Dataset: dataset (GitHub, narista/try_transfer_learning). Classes: five fingers, four fingers, one finger, three fingers, two fingers.

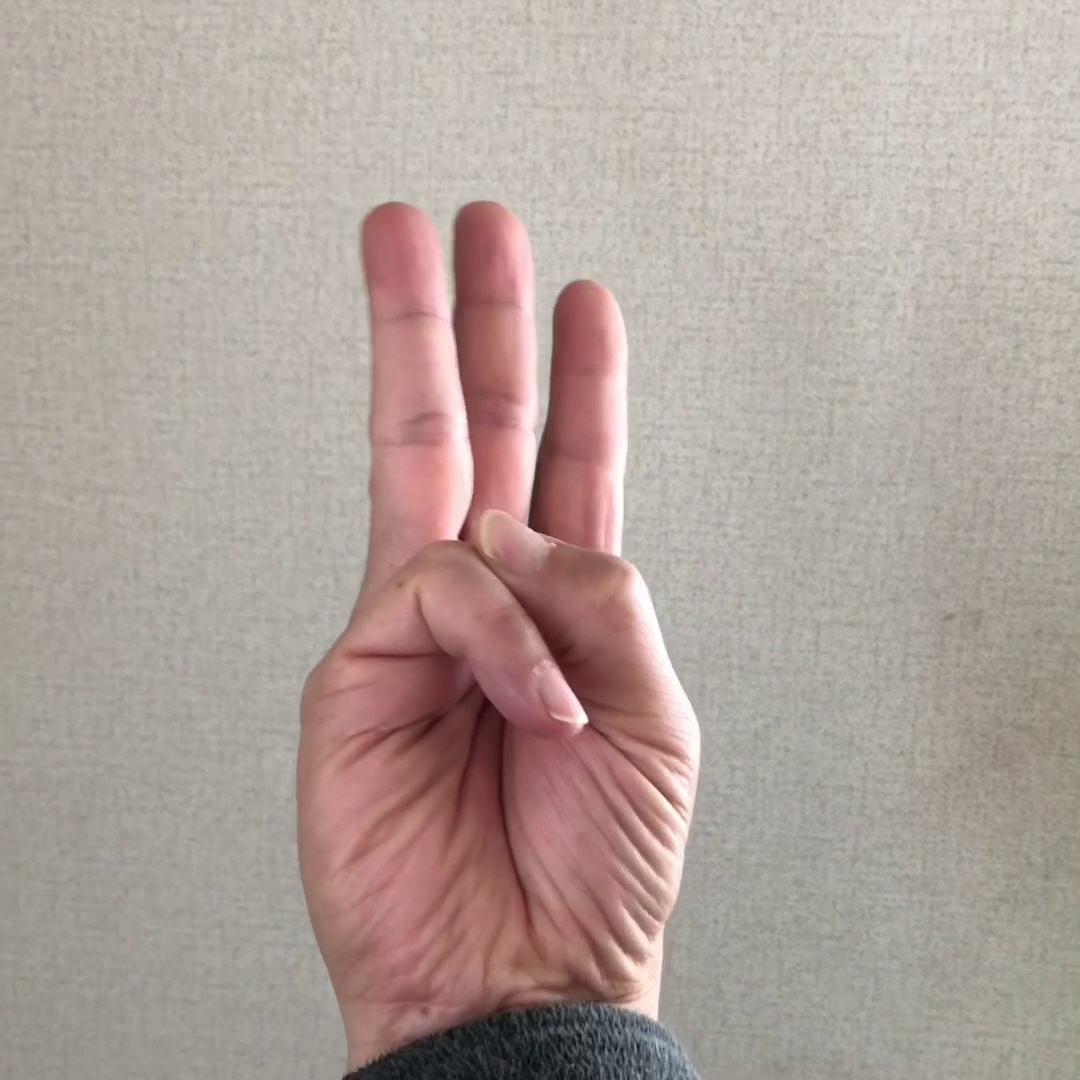
Label: three fingers

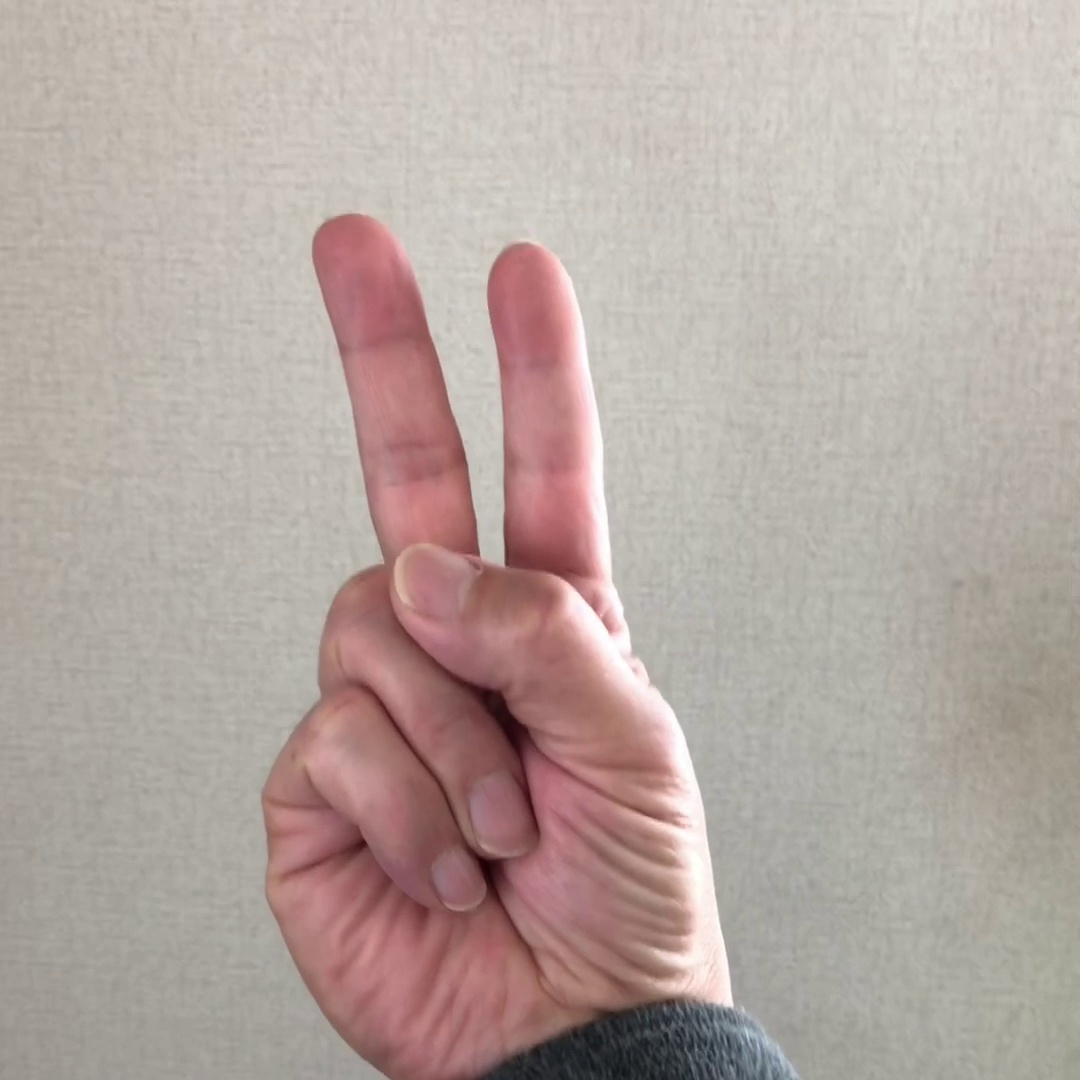
Label: two fingers

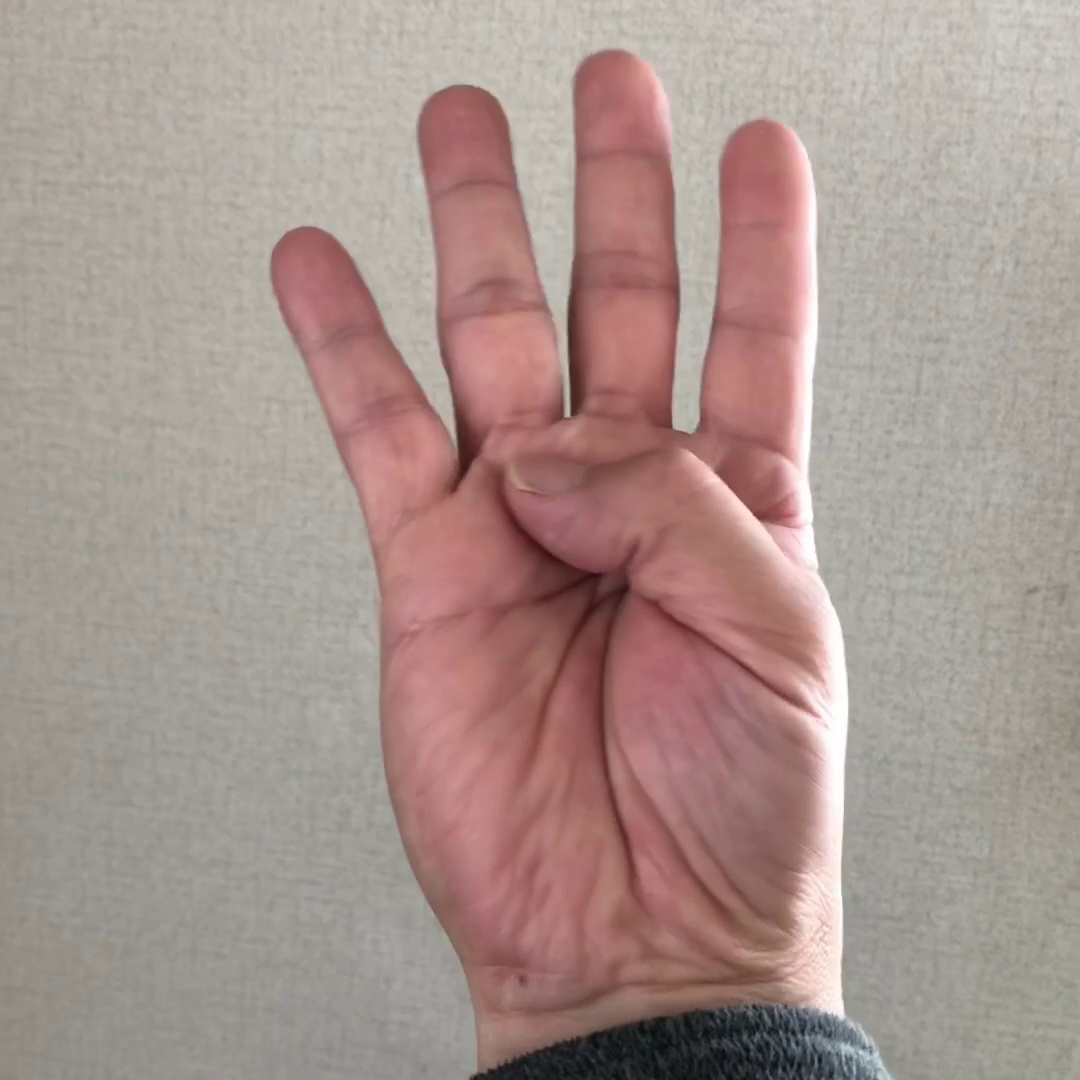
Label: four fingers

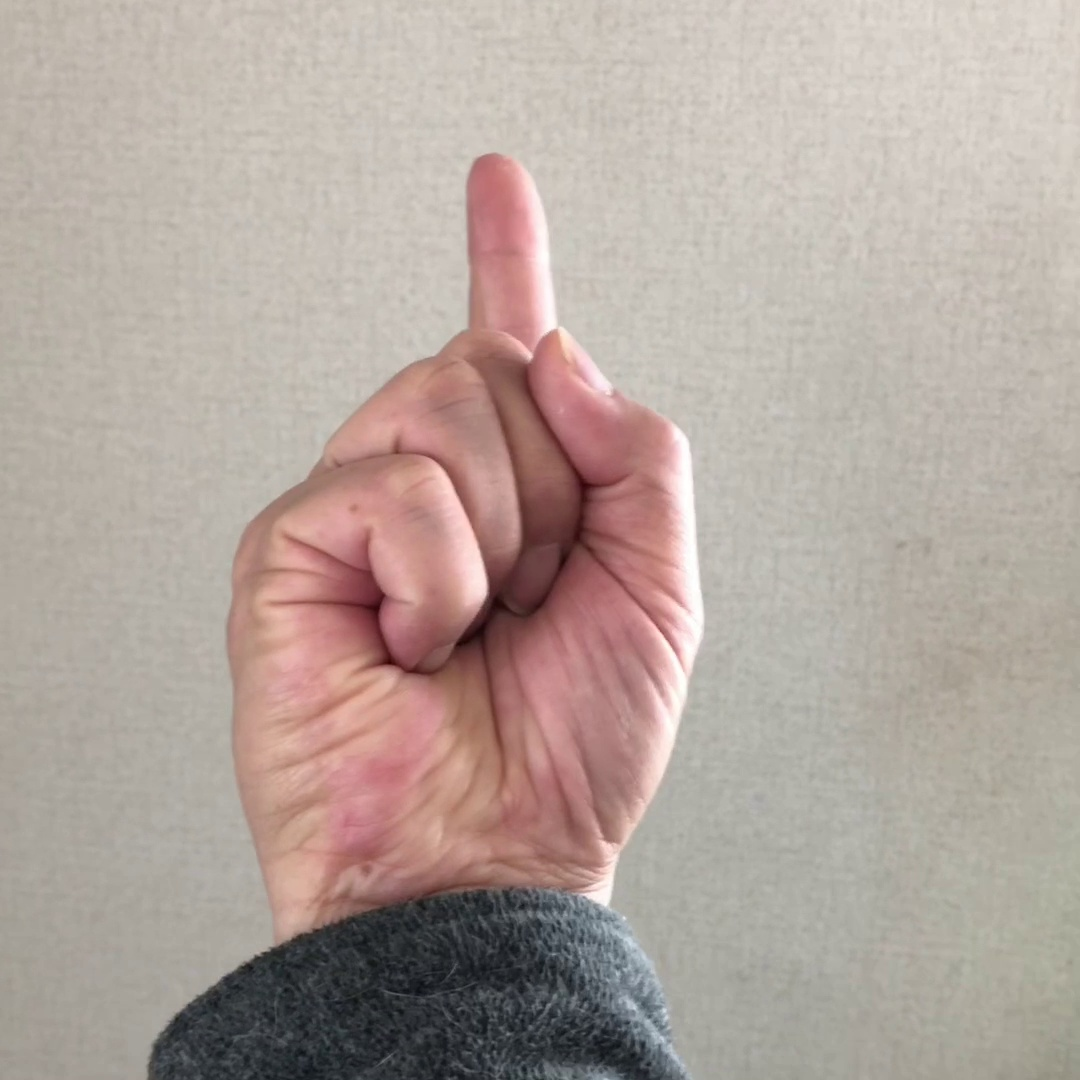
Label: one finger

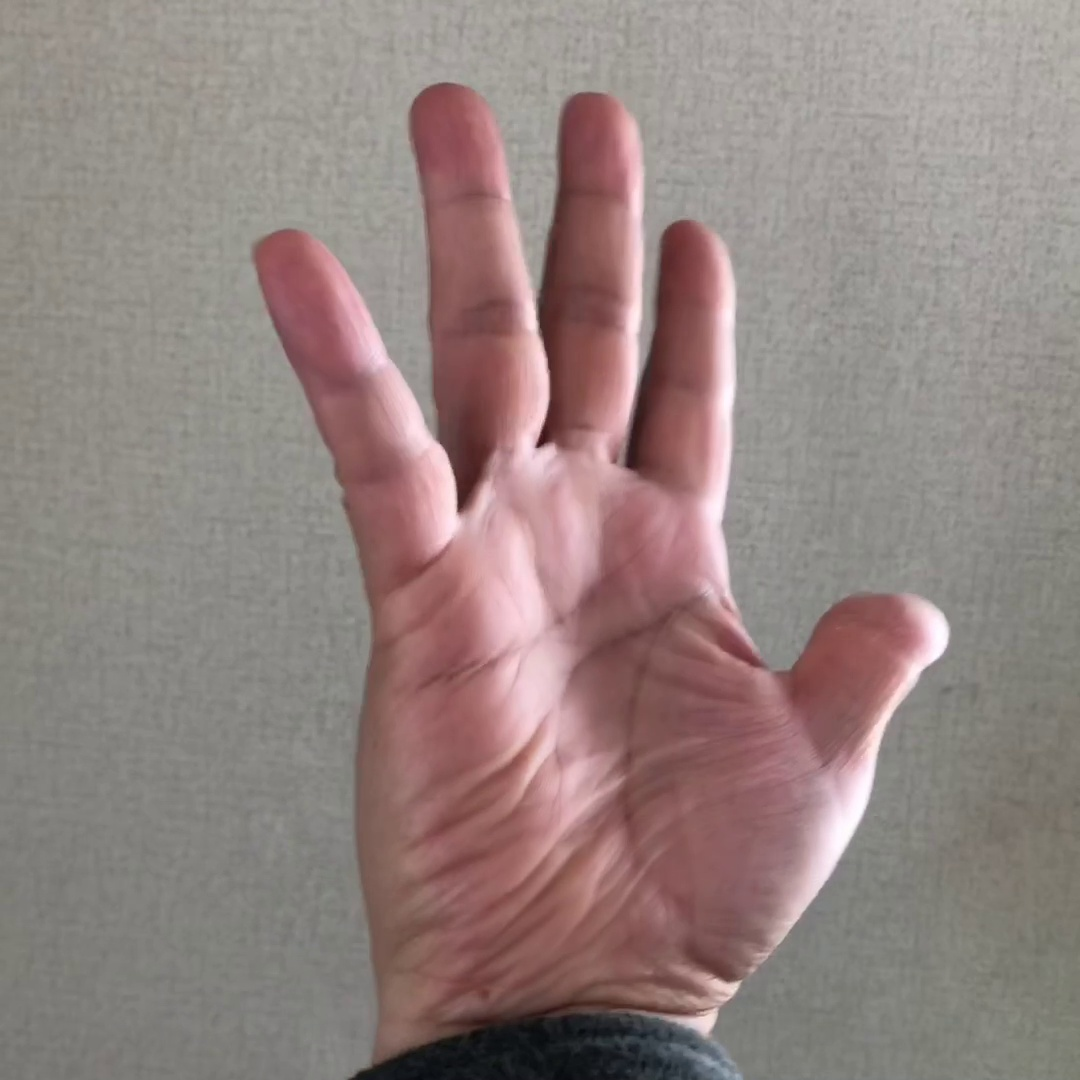
Label: five fingers

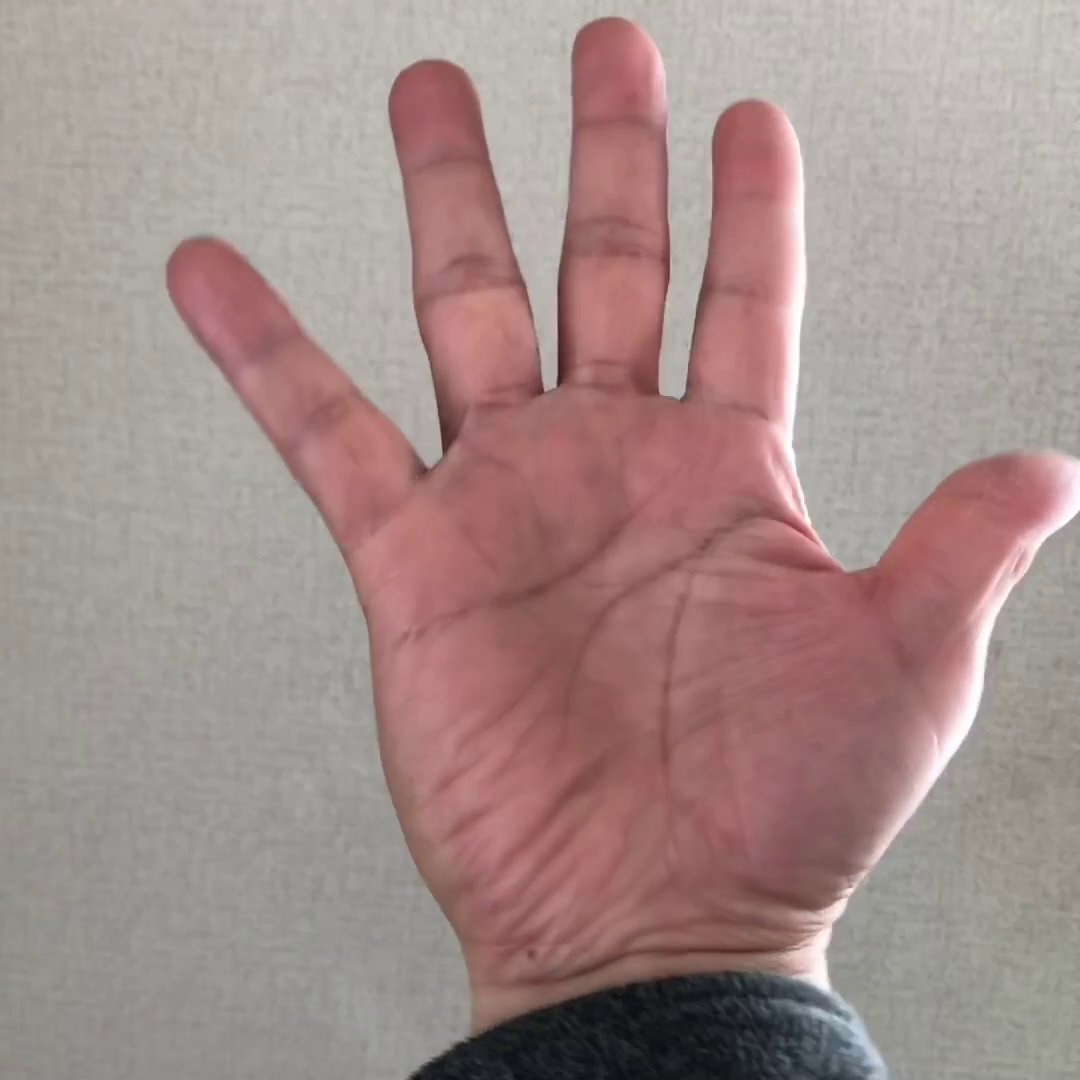
Label: five fingers
